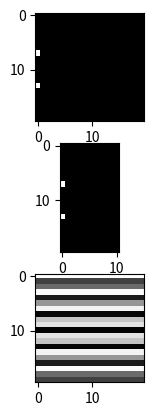

Write the Python code that produced this figure.
# -*- coding: utf-8 -*-
"""
Created on Fri Apr  1 15:05:15 2016

@author: deanpospisil
"""
import numpy as np
import matplotlib.pyplot as plt
import matplotlib.cm as cm

sample_rate_mult=1
ft = np.zeros((20,11))
ft[7, 0] = 10
img = np.fft.irfft2(ft)

ft = np.fft.fft2(img)
ftr = np.fft.rfft2(img)
plt.subplot(311)
plt.imshow(abs(ft), interpolation = 'none',cmap = cm.Greys_r)
plt.subplot(312)
plt.imshow(abs(ftr), interpolation = 'none',cmap = cm.Greys_r)
plt.subplot(313)
plt.imshow(img, interpolation = 'none',cmap = cm.Greys_r)
